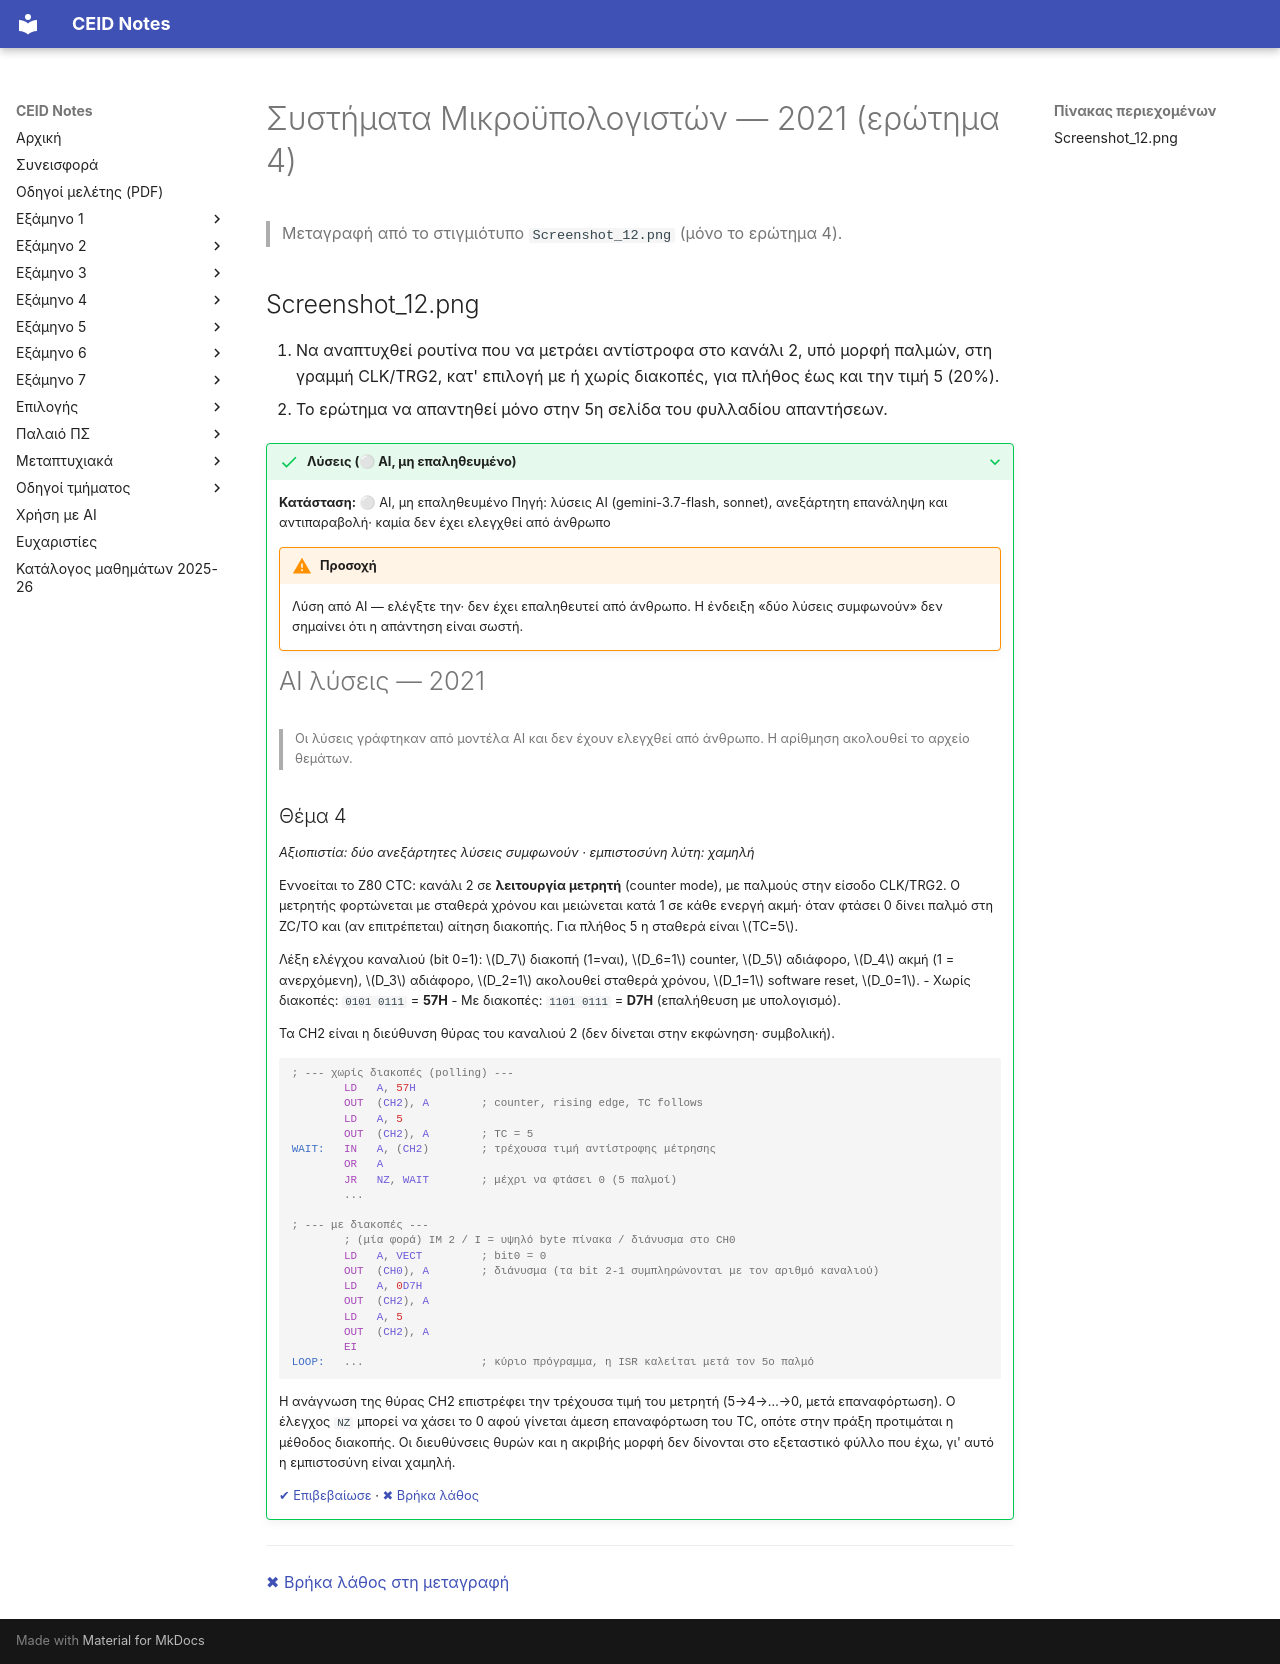

repository: kdngiorgos/ceid-notes · page: Semesters/Semester 5 (5ο Εξάμηνο)/Συστήματα Μικροϋπολογιστών - CEID_24Y361/Previous Exams/2021.html · generator: mkdocs

---
course: CEID_24Y361
session: '2021'
label: 2021 (μόνο το ερώτημα 4)
sources:
- Screenshot_12.png
format: open
duration_min: null
notes: μόνο το ερώτημα 4 (20%)· το ερώτημα απαντιέται στη σελίδα 5 του φυλλαδίου απαντήσεων· η χρονολογία (μόνο έτος) προέρχεται από ανάρτηση Discord της 2021-08-29, όχι από το έγγραφο· τα υπόλοιπα θέματα λείπουν
transcription: partial
solutions: ai-unverified
---
# Συστήματα Μικροϋπολογιστών — 2021 (ερώτημα 4)

> Μεταγραφή από το στιγμιότυπο `Screenshot_12.png` (μόνο το ερώτημα 4).

## Screenshot_12.png

4. Να αναπτυχθεί ρουτίνα που να μετράει αντίστροφα στο κανάλι 2, υπό μορφή παλμών, στη γραμμή CLK/TRG2, κατ' επιλογή με ή χωρίς διακοπές, για πλήθος έως και την τιμή 5 (20%).
- Το ερώτημα να απαντηθεί μόνο στην 5η σελίδα του φυλλαδίου απαντήσεων.

??? success "Λύσεις (⚪ AI, μη επαληθευμένο)"
    **Κατάσταση:** ⚪ AI, μη επαληθευμένο
    Πηγή: λύσεις AI (gemini-3.7-flash, sonnet), ανεξάρτητη επανάληψη και αντιπαραβολή· καμία δεν έχει ελεγχθεί από άνθρωπο

    !!! warning "Προσοχή"
        Λύση από AI — ελέγξτε την· δεν έχει επαληθευτεί από άνθρωπο. Η ένδειξη «δύο λύσεις συμφωνούν» δεν σημαίνει ότι η απάντηση είναι σωστή.

    # AI λύσεις — 2021

    > Οι λύσεις γράφτηκαν από μοντέλα AI και δεν έχουν ελεγχθεί από άνθρωπο. Η αρίθμηση ακολουθεί το αρχείο θεμάτων.

    ## Θέμα 4

    *Αξιοπιστία: δύο ανεξάρτητες λύσεις συμφωνούν · εμπιστοσύνη λύτη: χαμηλή*

    Εννοείται το Z80 CTC: κανάλι 2 σε **λειτουργία μετρητή** (counter mode), με παλμούς στην είσοδο CLK/TRG2. Ο μετρητής φορτώνεται με σταθερά χρόνου και μειώνεται κατά 1 σε κάθε ενεργή ακμή· όταν φτάσει 0 δίνει παλμό στη ZC/TO και (αν επιτρέπεται) αίτηση διακοπής. Για πλήθος 5 η σταθερά είναι $TC=5$.

    Λέξη ελέγχου καναλιού (bit 0=1): $D_7$ διακοπή (1=ναι), $D_6=1$ counter, $D_5$ αδιάφορο, $D_4$ ακμή (1 = ανερχόμενη), $D_3$ αδιάφορο, $D_2=1$ ακολουθεί σταθερά χρόνου, $D_1=1$ software reset, $D_0=1$.
    - Χωρίς διακοπές: `0101 0111` = **57H**
    - Με διακοπές: `1101 0111` = **D7H** (επαλήθευση με υπολογισμό).

    Τα CH2 είναι η διεύθυνση θύρας του καναλιού 2 (δεν δίνεται στην εκφώνηση· συμβολική).

    ```asm
    ; --- χωρίς διακοπές (polling) ---
            LD   A, 57H
            OUT  (CH2), A        ; counter, rising edge, TC follows
            LD   A, 5
            OUT  (CH2), A        ; TC = 5
    WAIT:   IN   A, (CH2)        ; τρέχουσα τιμή αντίστροφης μέτρησης
            OR   A
            JR   NZ, WAIT        ; μέχρι να φτάσει 0 (5 παλμοί)
            ...

    ; --- με διακοπές ---
            ; (μία φορά) IM 2 / I = υψηλό byte πίνακα / διάνυσμα στο CH0
            LD   A, VECT         ; bit0 = 0
            OUT  (CH0), A        ; διάνυσμα (τα bit 2-1 συμπληρώνονται με τον αριθμό καναλιού)
            LD   A, 0D7H
            OUT  (CH2), A
            LD   A, 5
            OUT  (CH2), A
            EI
    LOOP:   ...                  ; κύριο πρόγραμμα, η ISR καλείται μετά τον 5ο παλμό
    ```
    Η ανάγνωση της θύρας CH2 επιστρέφει την τρέχουσα τιμή του μετρητή (5→4→…→0, μετά επαναφόρτωση). Ο έλεγχος `NZ` μπορεί να χάσει το 0 αφού γίνεται άμεση επαναφόρτωση του TC, οπότε στην πράξη προτιμάται η μέθοδος διακοπής. Οι διευθύνσεις θυρών και η ακριβής μορφή δεν δίνονται στο εξεταστικό φύλλο που έχω, γι' αυτό η εμπιστοσύνη είναι χαμηλή.

    [✔ Επιβεβαίωσε](https://github.com/kdngiorgos/ceid-notes/issues/new?template=verify-solution.yml&title=%CE%95%CF%80%CE%B9%CE%B2%CE%B5%CE%B2%CE%B1%CE%AF%CF%89%CF%83%CE%B7%20%CE%BB%CF%8D%CF%83%CE%B7%CF%82%3A%20CEID_24Y361%202021&course=CEID_24Y361&session=2021) · [✖ Βρήκα λάθος](https://github.com/kdngiorgos/ceid-notes/issues/new?template=fix-mistake.yml&title=%CE%9B%CE%AC%CE%B8%CE%BF%CF%82%20%CF%83%CF%84%CE%B9%CF%82%20%CE%BB%CF%8D%CF%83%CE%B5%CE%B9%CF%82%3A%20CEID_24Y361%202021&course=CEID_24Y361&session=2021)

---
[✖ Βρήκα λάθος στη μεταγραφή](https://github.com/kdngiorgos/ceid-notes/issues/new?template=fix-mistake.yml&title=%CE%9B%CE%AC%CE%B8%CE%BF%CF%82%20%CF%83%CF%84%CE%B7%20%CE%BC%CE%B5%CF%84%CE%B1%CE%B3%CF%81%CE%B1%CF%86%CE%AE%3A%20CEID_24Y361%202021&course=CEID_24Y361&session=2021)
